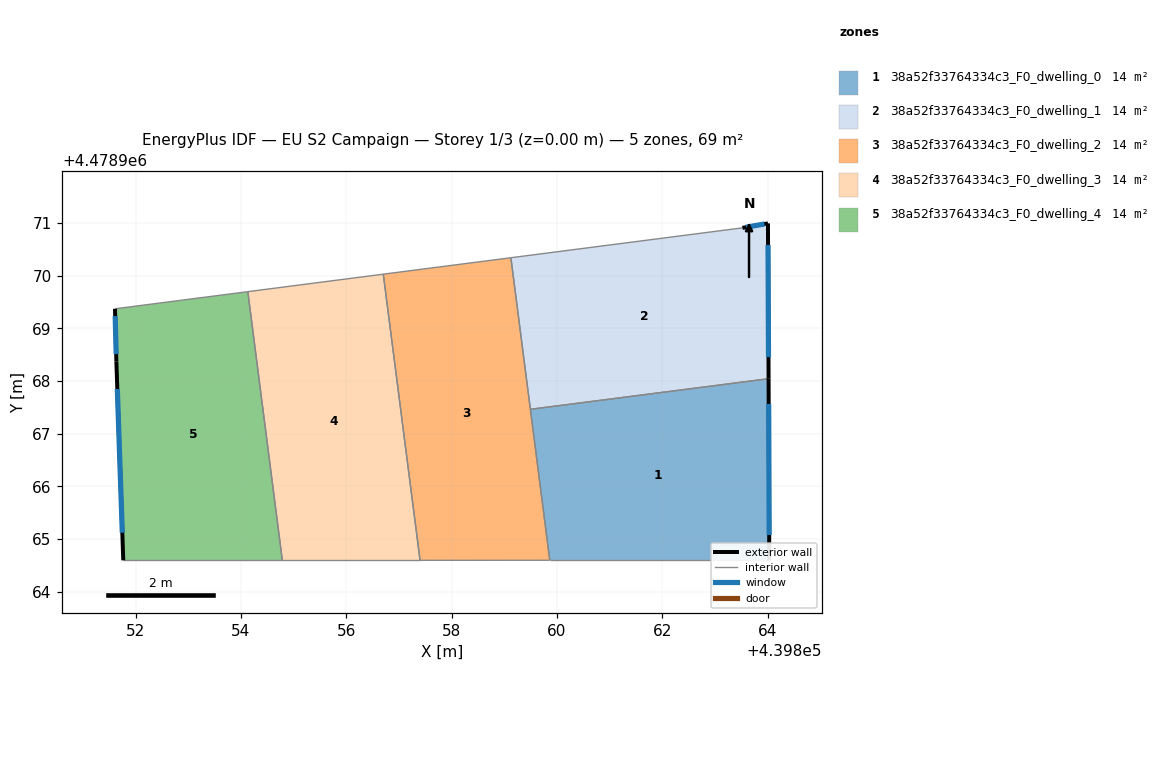
=== STOREY PLAN SPEC (per zone: floor XY polygon, exterior-wall plan segments, windows/doors) ===
zone 1: 38a52f33764334c3_F0_dwelling_0  (13.8 m²)
  floor: (439864.02, 4478968.04) (439864.03, 4478964.60) (439859.86, 4478964.60) (439859.49, 4478967.46)
  exterior wall: (439864.03, 4478964.60) – (439864.02, 4478968.04)  [3.4 m]
    window: (439864.03, 4478965.08) – (439864.02, 4478967.56)  [5.4 m²]
  interior walls: 3
zone 2: 38a52f33764334c3_F0_dwelling_1  (13.8 m²)
  floor: (439864.00, 4478970.99) (439864.02, 4478968.04) (439859.49, 4478967.46) (439859.12, 4478970.34) (439863.52, 4478970.91)
  exterior wall: (439864.00, 4478970.99) – (439863.52, 4478970.91)  [0.5 m]
    window: (439863.94, 4478970.98) – (439863.59, 4478970.92)  [0.8 m²]
  exterior wall: (439864.02, 4478968.04) – (439864.00, 4478970.99)  [2.9 m]
    window: (439864.01, 4478968.45) – (439864.00, 4478970.58)  [4.6 m²]
  interior walls: 3
zone 3: 38a52f33764334c3_F0_dwelling_2  (13.8 m²)
  floor: (439859.12, 4478970.34) (439859.86, 4478964.60) (439857.40, 4478964.60) (439856.70, 4478970.03)
  interior walls: 5
zone 4: 38a52f33764334c3_F0_dwelling_3  (13.8 m²)
  floor: (439856.70, 4478970.03) (439857.40, 4478964.60) (439854.79, 4478964.60) (439854.13, 4478969.70)
  interior walls: 4
zone 5: 38a52f33764334c3_F0_dwelling_4  (13.8 m²)
  floor: (439854.13, 4478969.70) (439854.79, 4478964.60) (439851.77, 4478964.60) (439851.64, 4478968.37) (439851.61, 4478969.37)
  exterior wall: (439851.64, 4478968.37) – (439851.77, 4478964.60)  [3.8 m]
    window: (439851.65, 4478967.85) – (439851.75, 4478965.12)  [5.9 m²]
  exterior wall: (439851.61, 4478969.37) – (439851.64, 4478968.37)  [1.0 m]
    window: (439851.61, 4478969.23) – (439851.63, 4478968.51)  [1.6 m²]
  interior walls: 3

=== DERIVED (storey summary) ===
Building: EU S2 Campaign
Storey: 1 of 3  (floor level z = 0.00 m)
Storey gross floor area: 68.8 m²
Zones on this storey: 5
  - 38a52f33764334c3_F0_dwelling_0: floor 13.8 m²; exterior wall 3.4 m (10.3 m²); 1 window(s) 5.4 m²; WWR 52.2%
  - 38a52f33764334c3_F0_dwelling_1: floor 13.8 m²; exterior wall 3.4 m (10.3 m²); 2 window(s) 5.4 m²; WWR 52.2%
  - 38a52f33764334c3_F0_dwelling_2: floor 13.8 m²
  - 38a52f33764334c3_F0_dwelling_3: floor 13.8 m²
  - 38a52f33764334c3_F0_dwelling_4: floor 13.8 m²; exterior wall 4.8 m (14.3 m²); 2 window(s) 7.5 m²; WWR 52.2%
Zone adjacency (shared interzone walls):
  - 38a52f33764334c3_F0_dwelling_0 ↔ 38a52f33764334c3_F0_dwelling_1
  - 38a52f33764334c3_F0_dwelling_0 ↔ 38a52f33764334c3_F0_dwelling_2
  - 38a52f33764334c3_F0_dwelling_1 ↔ 38a52f33764334c3_F0_dwelling_2
  - 38a52f33764334c3_F0_dwelling_2 ↔ 38a52f33764334c3_F0_dwelling_3
  - 38a52f33764334c3_F0_dwelling_3 ↔ 38a52f33764334c3_F0_dwelling_4